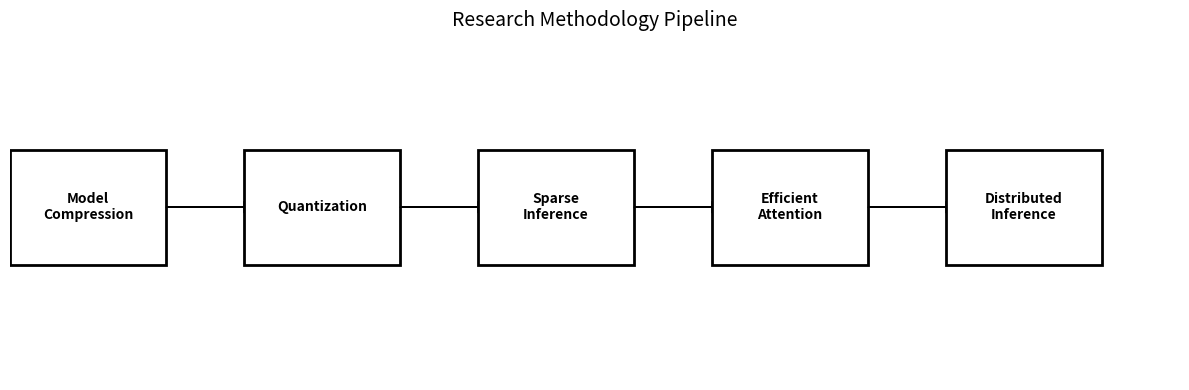

The matplotlib source for this figure: (Note: this script raises an exception after producing the figure.)
import matplotlib.pyplot as plt
import matplotlib.patches as patches

def draw_pipeline():
    fig, ax = plt.subplots(figsize=(12, 4))
    
    steps = [
        "Model\nCompression", 
        "Quantization", 
        "Sparse\nInference", 
        "Efficient\nAttention", 
        "Distributed\nInference"
    ]
    
    # Draw boxes
    for i, step in enumerate(steps):
        rect = patches.Rectangle((i*3, 1), 2, 1, linewidth=2, edgecolor='black', facecolor='white')
        ax.add_patch(rect)
        ax.text(i*3 + 1, 1.5, step, ha='center', va='center', fontsize=10, fontweight='bold')
        
        # Draw arrows
        if i < len(steps) - 1:
            ax.arrow(i*3 + 2, 1.5, 1, 0, head_width=0.1, head_length=0.2, fc='black', ec='black')

    ax.set_xlim(0, len(steps)*3)
    ax.set_ylim(0, 3)
    ax.axis('off')
    plt.title("Research Methodology Pipeline", fontsize=14)
    plt.tight_layout()
    plt.savefig('public/images/methodology_pipeline_recreated.png')
    print("Pipeline diagram generated at public/images/methodology_pipeline_recreated.png")

if __name__ == "__main__":
    draw_pipeline()
